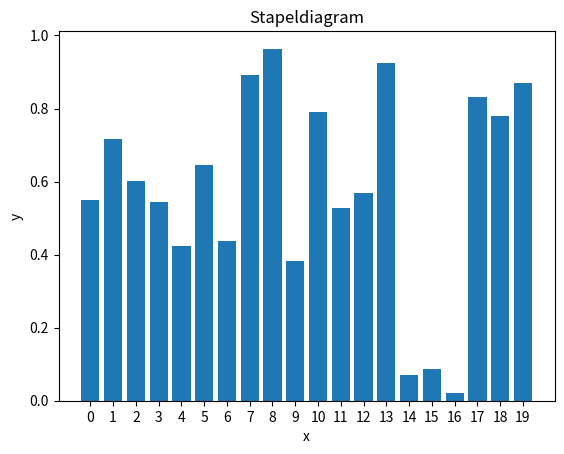

Recreate this plot in Python.
# -*- coding: utf-8 -*-
"""
Created on Wed Jun  7 11:19:00 2017

[redacted]
"""

import numpy as np
import matplotlib.mlab as mlab
import matplotlib.pyplot as plt

np.random.seed(0)

# example data
x = np.arange(20)
y = np.random.rand(20)

plt.bar(x, y, tick_label=x)
plt.title("Stapeldiagram")
plt.xlabel('x')
plt.ylabel('y')

plt.show()